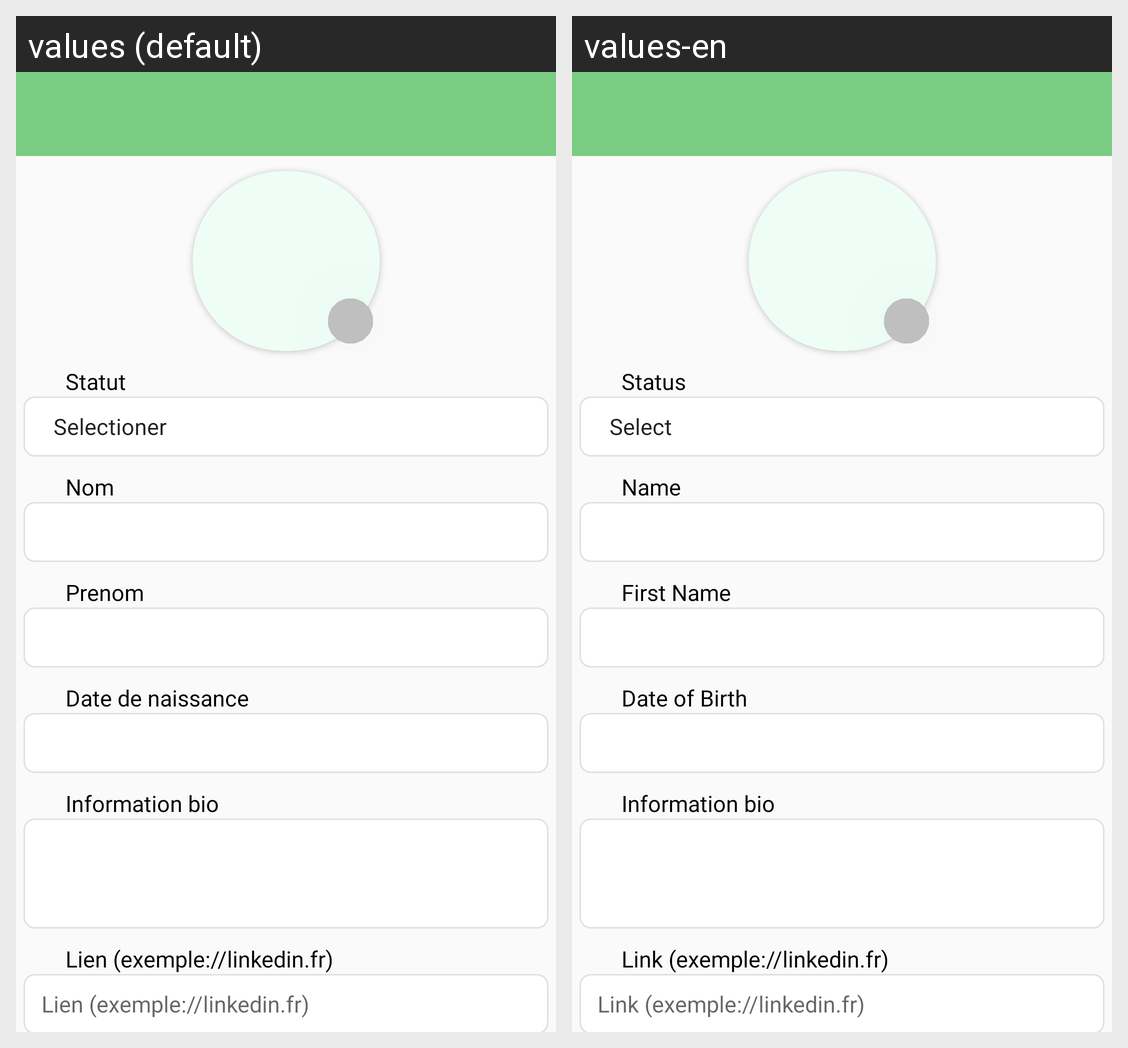

Translations of the strings shown on this Android screen, per locale in the grid:
Android screen res/layout/activity_edit_account.xml rendered under 2 locales, left to right: values (default), values-en. Device: Nexus 5 (rendered at 1080×1920; each locale shown at half size, 540×960, under a caption strip naming it); theme Theme.SocialMedia.
Strings drawn on this screen, with the default value and each locale's value (text and hints the layout hard-codes, and strings that could not be matched under every locale, appear in the picture but are not listed):

edit_account_name
  values: Nom
  values-en: Name

edit_account_firstname
  values: Prenom
  values-en: First Name

edit_account_birthday
  values: Date de naissance
  values-en: Date of Birth

edit_account_bio_information
  values: Information bio
  values-en: Information bio

edit_account_link_linkedin
  values: Lien (exemple://linkedin.fr)
  values-en: Link (exemple://linkedin.fr)
